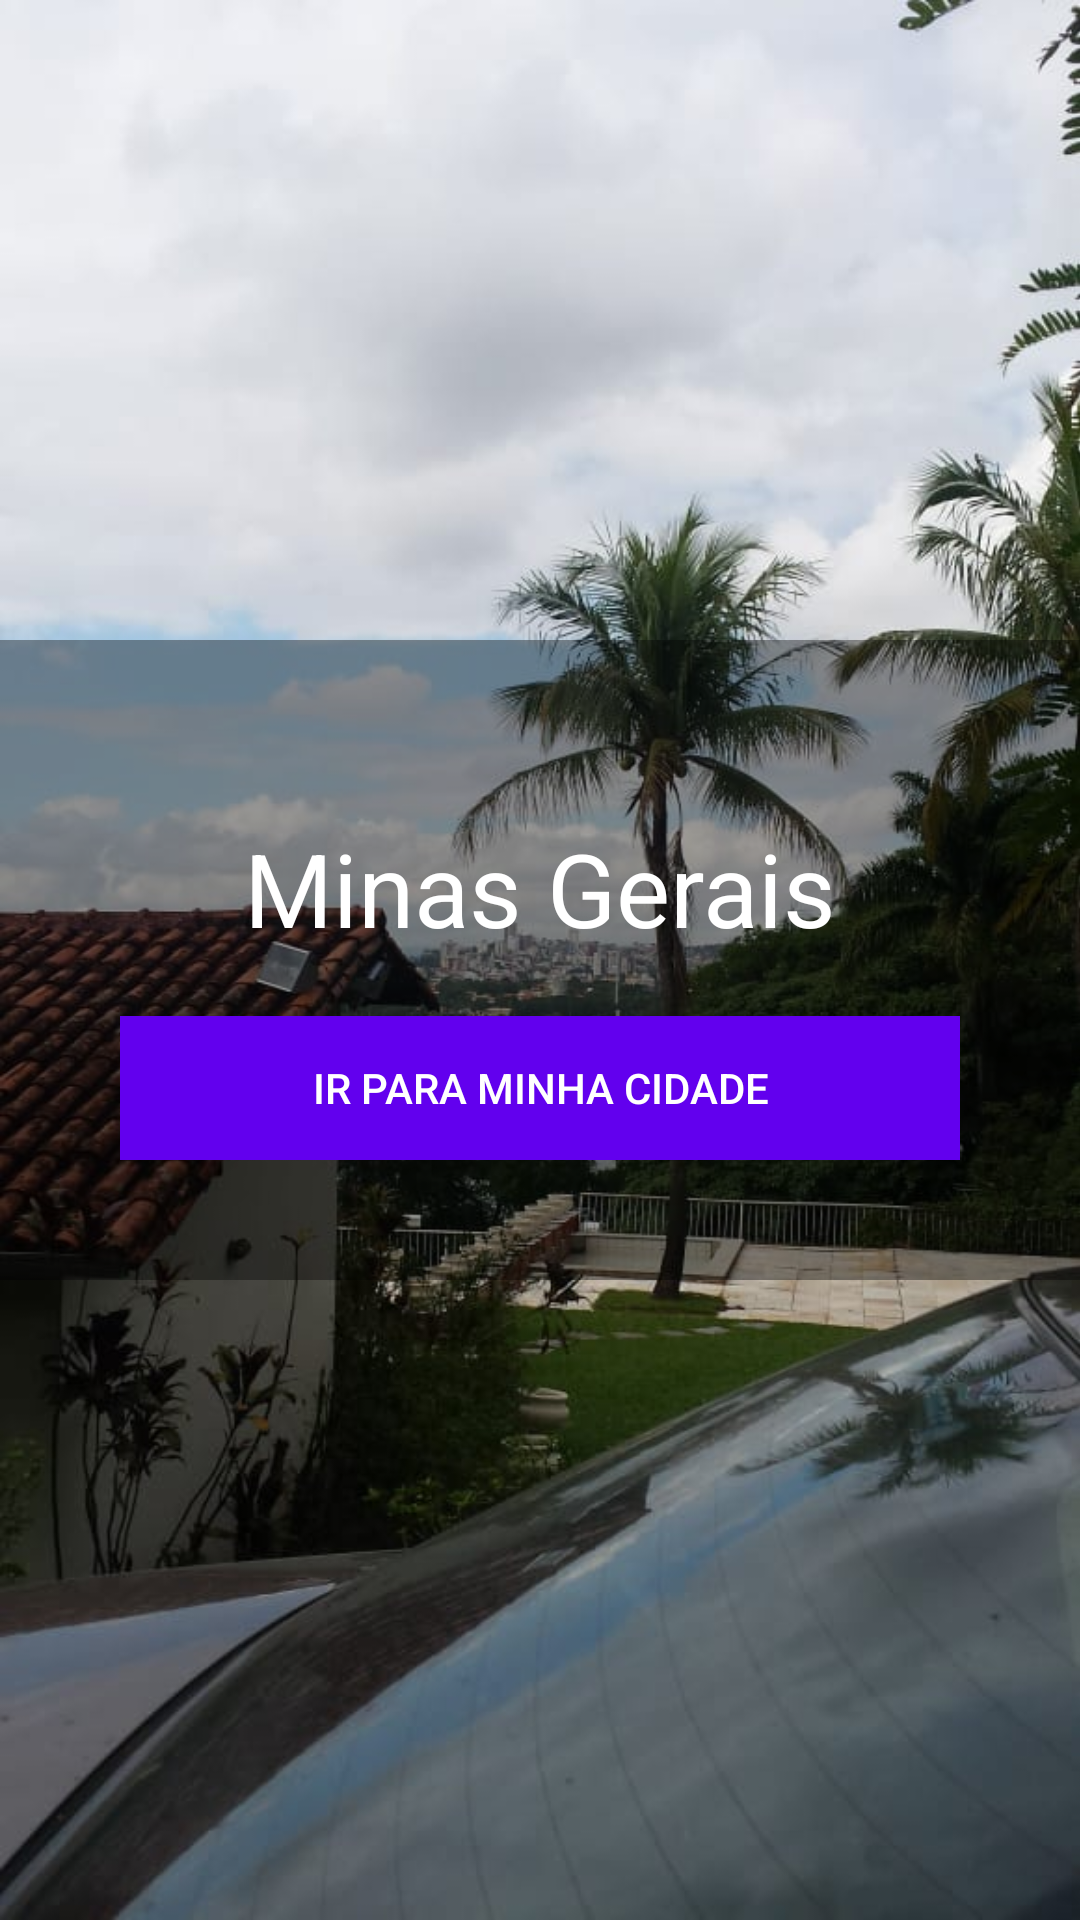

Android layout source for this screen:
<!-- AndroidManifest.xml: application theme Theme.AppCompat.DayNight.NoActionBar -->
<!-- res/layout/activity_main.xml -->
<?xml version="1.0" encoding="utf-8"?>
<FrameLayout xmlns:android="http://schemas.android.com/apk/res/android"
    xmlns:app="http://schemas.android.com/apk/res-auto"
    xmlns:tools="http://schemas.android.com/tools"
    android:layout_width="match_parent"
    android:layout_height="match_parent"
    tools:context=".MainActivity">

    <ImageView
        android:id="@+id/imageState"
        android:layout_width="wrap_content"
        android:layout_height="match_parent"
        android:scaleType="centerCrop"
        android:src="@drawable/pampulha"
        />

    <LinearLayout
        android:layout_width="match_parent"
        android:layout_height="wrap_content"
        android:orientation="vertical"
        android:background="#60000000"
        android:layout_gravity="center"
        android:padding="40dp"
        >

        <TextView
            android:id="@+id/tvState"
            android:layout_width="match_parent"
            android:layout_height="wrap_content"
            android:layout_margin="20dp"
            android:text="Minas Gerais"
            android:textAlignment="center"
            android:textColor="@color/white"
            android:textSize="34sp" />

        <Button
            android:id="@+id/btCity"
            android:layout_width="match_parent"
            android:layout_height="wrap_content"
            android:background="@color/purple_500"
            android:text="Ir para minha cidade"
            android:textAlignment="center"
            android:textColor="@color/white" />
    </LinearLayout>

</FrameLayout>
<!-- resources referenced by this layout -->
<resources>
  <!-- drawable pampulha: jpeg bitmap (drawable, 68040 bytes) -->
  <!-- not gathered from this repository: default colours our renderer supplied (Android Studio template values) -->
  <color name="purple_500">#FF6200EE</color>
  <color name="white">#FFFFFFFF</color>
</resources>
